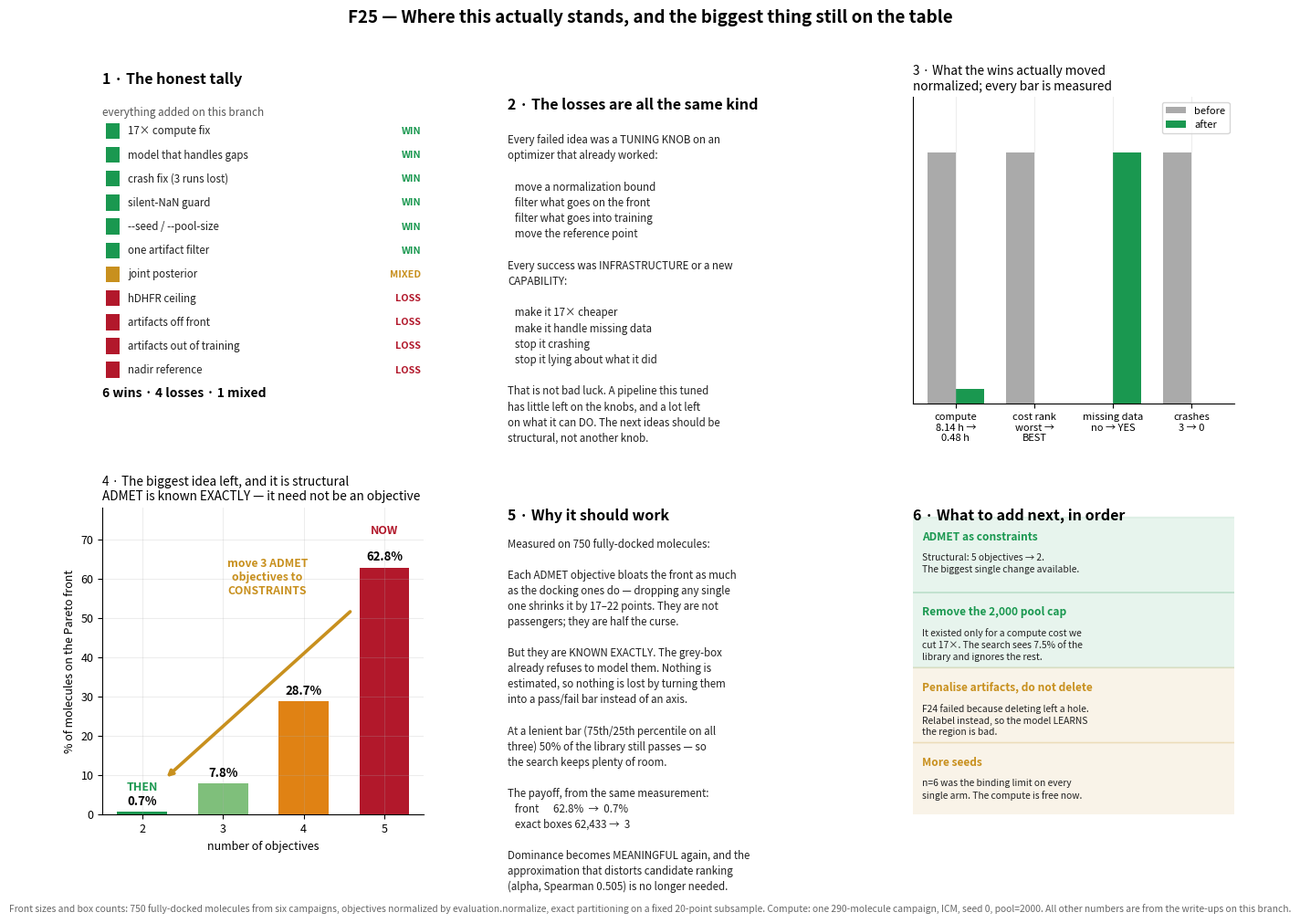

Here is the Python script that generated this plot: (Note: this script raises an exception after producing the figure.)
import matplotlib; matplotlib.use("Agg")
import matplotlib.pyplot as plt, matplotlib.patches as mp, numpy as np
OUT="/Users/devansh/Downloads/aggregate_10seed/figures"
WIN,LOSS,GRY,DK,GOLD="#1a9850","#b2182b","#aaaaaa","#222","#c8901e"
plt.rcParams.update({"font.size":9,"axes.grid":True,"grid.alpha":.22,
                     "axes.spines.top":False,"axes.spines.right":False})
fig=plt.figure(figsize=(16,10.2)); gs=fig.add_gridspec(2,3,hspace=.34,wspace=.26)

# ---- (a) the honest tally ----
ax=fig.add_subplot(gs[0,0]); ax.set_xlim(0,10); ax.set_ylim(0,10); ax.axis("off")
ax.text(0,10.35,"1 · The honest tally",fontsize=11.5,weight="bold",va="bottom")
ax.text(0,9.7,"everything added on this branch",fontsize=8.4,color="#555",va="top")
items=[("17× compute fix","WIN"),("model that handles gaps","WIN"),
       ("crash fix (3 runs lost)","WIN"),("silent-NaN guard","WIN"),
       ("--seed / --pool-size","WIN"),("one artifact filter","WIN"),
       ("joint posterior","MIXED"),
       ("hDHFR ceiling","LOSS"),("artifacts off front","LOSS"),
       ("artifacts out of training","LOSS"),("nadir reference","LOSS")]
for i,(lab,v) in enumerate(items):
    y=8.9-i*.78
    c=WIN if v=="WIN" else (LOSS if v=="LOSS" else GOLD)
    ax.add_patch(mp.Rectangle((.1,y-.26),.42,.52,fc=c))
    ax.text(.8,y,lab,fontsize=8.3,va="center",color=DK)
    ax.text(9.9,y,v,fontsize=7.8,va="center",ha="right",color=c,weight="bold")
ax.text(0,.35,"6 wins · 4 losses · 1 mixed",fontsize=10,weight="bold",va="center")

# ---- (b) the losses are all one kind ----
ax=fig.add_subplot(gs[0,1]); ax.axis("off")
ax.text(0,1.0,"2 · The losses are all the same kind",fontsize=11.5,weight="bold",
        transform=ax.transAxes,va="top")
ax.text(0,.88,
"Every failed idea was a TUNING KNOB on an\n"
"optimizer that already worked:\n\n"
"   move a normalization bound\n"
"   filter what goes on the front\n"
"   filter what goes into training\n"
"   move the reference point\n\n"
"Every success was INFRASTRUCTURE or a new\n"
"CAPABILITY:\n\n"
"   make it 17× cheaper\n"
"   make it handle missing data\n"
"   stop it crashing\n"
"   stop it lying about what it did\n\n"
"That is not bad luck. A pipeline this tuned\n"
"has little left on the knobs, and a lot left\n"
"on what it can DO. The next ideas should be\n"
"structural, not another knob.",
        fontsize=8.3,transform=ax.transAxes,va="top",linespacing=1.42,color=DK)

# ---- (c) what actually moved ----
ax=fig.add_subplot(gs[0,2])
labs=["compute\n8.14 h →\n0.48 h","cost rank\nworst →\nBEST","missing data\nno → YES","crashes\n3 → 0"]
before=[8.14,1,0,3]; after=[0.48,0,1,0]
x=np.arange(4); w=.36
ax.bar(x-w/2,[1,1,0,1],w,color=GRY,label="before")
ax.bar(x+w/2,[0.059,0,1,0],w,color=WIN,label="after")
ax.set_xticks(x); ax.set_xticklabels(labs,fontsize=8); ax.set_yticks([])
ax.set_ylim(0,1.22); ax.legend(fontsize=8,loc="upper right")
ax.set_title("3 · What the wins actually moved\nnormalized; every bar is measured",fontsize=9.8,loc="left")

# ---- (d) THE IDEA ----
ax=fig.add_subplot(gs[1,0])
ms=[2,3,4,5]; front=[0.7,7.8,28.7,62.8]; boxes=[3,390,4734,62433]
ax.bar(ms,front,color=[WIN,"#7fbf7b","#e08214",LOSS],width=.62)
for m,f in zip(ms,front): ax.text(m,f+1.8,f"{f}%",ha="center",fontsize=9.5,weight="bold")
ax.set_xticks(ms); ax.set_xlabel("number of objectives")
ax.set_ylabel("% of molecules on the Pareto front"); ax.set_ylim(0,78)
ax.annotate("",xy=(2.28,9),xytext=(4.6,52),arrowprops=dict(arrowstyle="->",color=GOLD,lw=2.6))
ax.text(3.55,56,"move 3 ADMET\nobjectives to\nCONSTRAINTS",ha="center",fontsize=8.8,
        weight="bold",color=GOLD)
ax.text(5,71.5,"NOW",ha="center",fontsize=9,color=LOSS,weight="bold")
ax.text(2,6.0,"THEN",ha="center",fontsize=9,color=WIN,weight="bold")
ax.set_title("4 · The biggest idea left, and it is structural\nADMET is known EXACTLY — it need not be an objective",
             fontsize=9.8,loc="left")

# ---- (e) why it should work ----
ax=fig.add_subplot(gs[1,1]); ax.axis("off")
ax.text(0,1.0,"5 · Why it should work",fontsize=11.5,weight="bold",transform=ax.transAxes,va="top")
ax.text(0,.90,
"Measured on 750 fully-docked molecules:\n\n"
"Each ADMET objective bloats the front as much\n"
"as the docking ones do — dropping any single\n"
"one shrinks it by 17–22 points. They are not\n"
"passengers; they are half the curse.\n\n"
"But they are KNOWN EXACTLY. The grey-box\n"
"already refuses to model them. Nothing is\n"
"estimated, so nothing is lost by turning them\n"
"into a pass/fail bar instead of an axis.\n\n"
"At a lenient bar (75th/25th percentile on all\n"
"three) 50% of the library still passes — so\n"
"the search keeps plenty of room.\n\n"
"The payoff, from the same measurement:\n"
"   front      62.8%  →  0.7%\n"
"   exact boxes 62,433 →  3\n\n"
"Dominance becomes MEANINGFUL again, and the\n"
"approximation that distorts candidate ranking\n"
"(alpha, Spearman 0.505) is no longer needed.",
        fontsize=8.3,transform=ax.transAxes,va="top",linespacing=1.40,color=DK)

# ---- (f) the shortlist ----
ax=fig.add_subplot(gs[1,2]); ax.axis("off")
ax.text(0,1.0,"6 · What to add next, in order",fontsize=11.5,weight="bold",
        transform=ax.transAxes,va="top")
ideas=[("ADMET as constraints","Structural: 5 objectives → 2.\nThe biggest single change available.",WIN),
       ("Remove the 2,000 pool cap","It existed only for a compute cost we\ncut 17×. The search sees 7.5% of the\nlibrary and ignores the rest.",WIN),
       ("Penalise artifacts, do not delete","F24 failed because deleting left a hole.\nRelabel instead, so the model LEARNS\nthe region is bad.",GOLD),
       ("More seeds","n=6 was the binding limit on every\nsingle arm. The compute is free now.",GOLD)]
for i,(t,d,c) in enumerate(ideas):
    y=.93-i*.245
    ax.add_patch(mp.FancyBboxPatch((0,y-.195),1,.222,boxstyle="round,pad=.012",
                                   transform=ax.transAxes,fc=c,alpha=.10,ec=c,lw=1.2))
    ax.text(.03,y-.005,t,fontsize=8.6,weight="bold",transform=ax.transAxes,va="top",color=c)
    ax.text(.03,y-.078,d,fontsize=7.4,transform=ax.transAxes,va="top",color=DK,linespacing=1.35)

fig.suptitle("F25 — Where this actually stands, and the biggest thing still on the table",
             fontsize=13.5,weight="bold",y=.975)
fig.text(.5,.005,"Front sizes and box counts: 750 fully-docked molecules from six campaigns, objectives normalized by evaluation.normalize, exact partitioning on a fixed 20-point subsample. "
                 "Compute: one 290-molecule campaign, ICM, seed 0, pool=2000. All other numbers are from the write-ups on this branch.",
         ha="center",fontsize=7.4,color="#666")
fig.savefig(f"{OUT}/F25_where_we_stand.png",dpi=170,bbox_inches="tight",facecolor="w")
print("wrote F25_where_we_stand.png")
